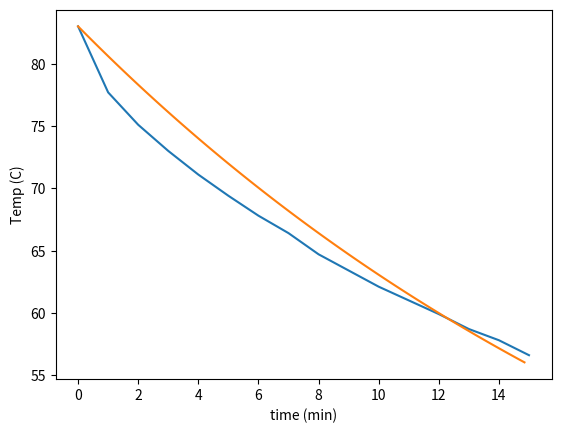

This chart was generated by the following Python code:
"""
Solving Newton Cooling via Euler Method
[redacted]
January 25, 2017
Python 3.5
"""
#Necessary modules
import matplotlib.pyplot as plt
import numpy as np

#The data set we wish to match
def GetArrays():
    times = list(range(16)) #0,1,2...15 array. Note Python starts at 0
    Temps = [83, 77.7, 75.1, 73, 71.1, 69.4, 67.8, 66.4, 64.7, 63.4, 62.1, 61, 59.9, 58.7, 57.8, 56.6]
    return times, Temps
  
#Various constants  
def constants(times, Temps):
    T0 = Temps[0] #initial temperature
    tf = times[-1] #Gets final time value
    Tair = 25 #ambient temperature
    R = 0.042 #rate of cooling
    return T0, tf, Tair, R

def Euler(tf, T0, R, nsteps):
    deltime = tf/nsteps #length of a time step
    newtimes = np.arange(0,15,deltime) #Generates n time points
    newTemps = []
    newTemps.append(T0) #Same start point
    for i in range(nsteps-1):
        nextTemp = newTemps[i] - R*(newTemps[i] -Tair)*deltime
        newTemps.append(nextTemp) #Add new temperature to Euler array
#    print(len(newtimes), len(newTemps))
    return newtimes, newTemps

#Main program
times, Temps = GetArrays()
T0, tf, Tair, R = constants(times, Temps)
Eulertimes, EulerTemps = Euler(tf, T0, R, 100) #The Euler method
plt.plot(times, Temps, Eulertimes, EulerTemps) #Make the plot
plt.xlabel('time (min)')
plt.ylabel('Temp (C)')
plt.show()    

'''
Part C:
Estimate M = 0.300 kg (about 10 ounces).
Estimate A = 25 square centimeters (.0025 square meters)

In[56]: 0.0237*.0075/(.042*.3*4.19*10**3)
Out[56]: 3.3668598704398217e-06 m

Part D
'''
